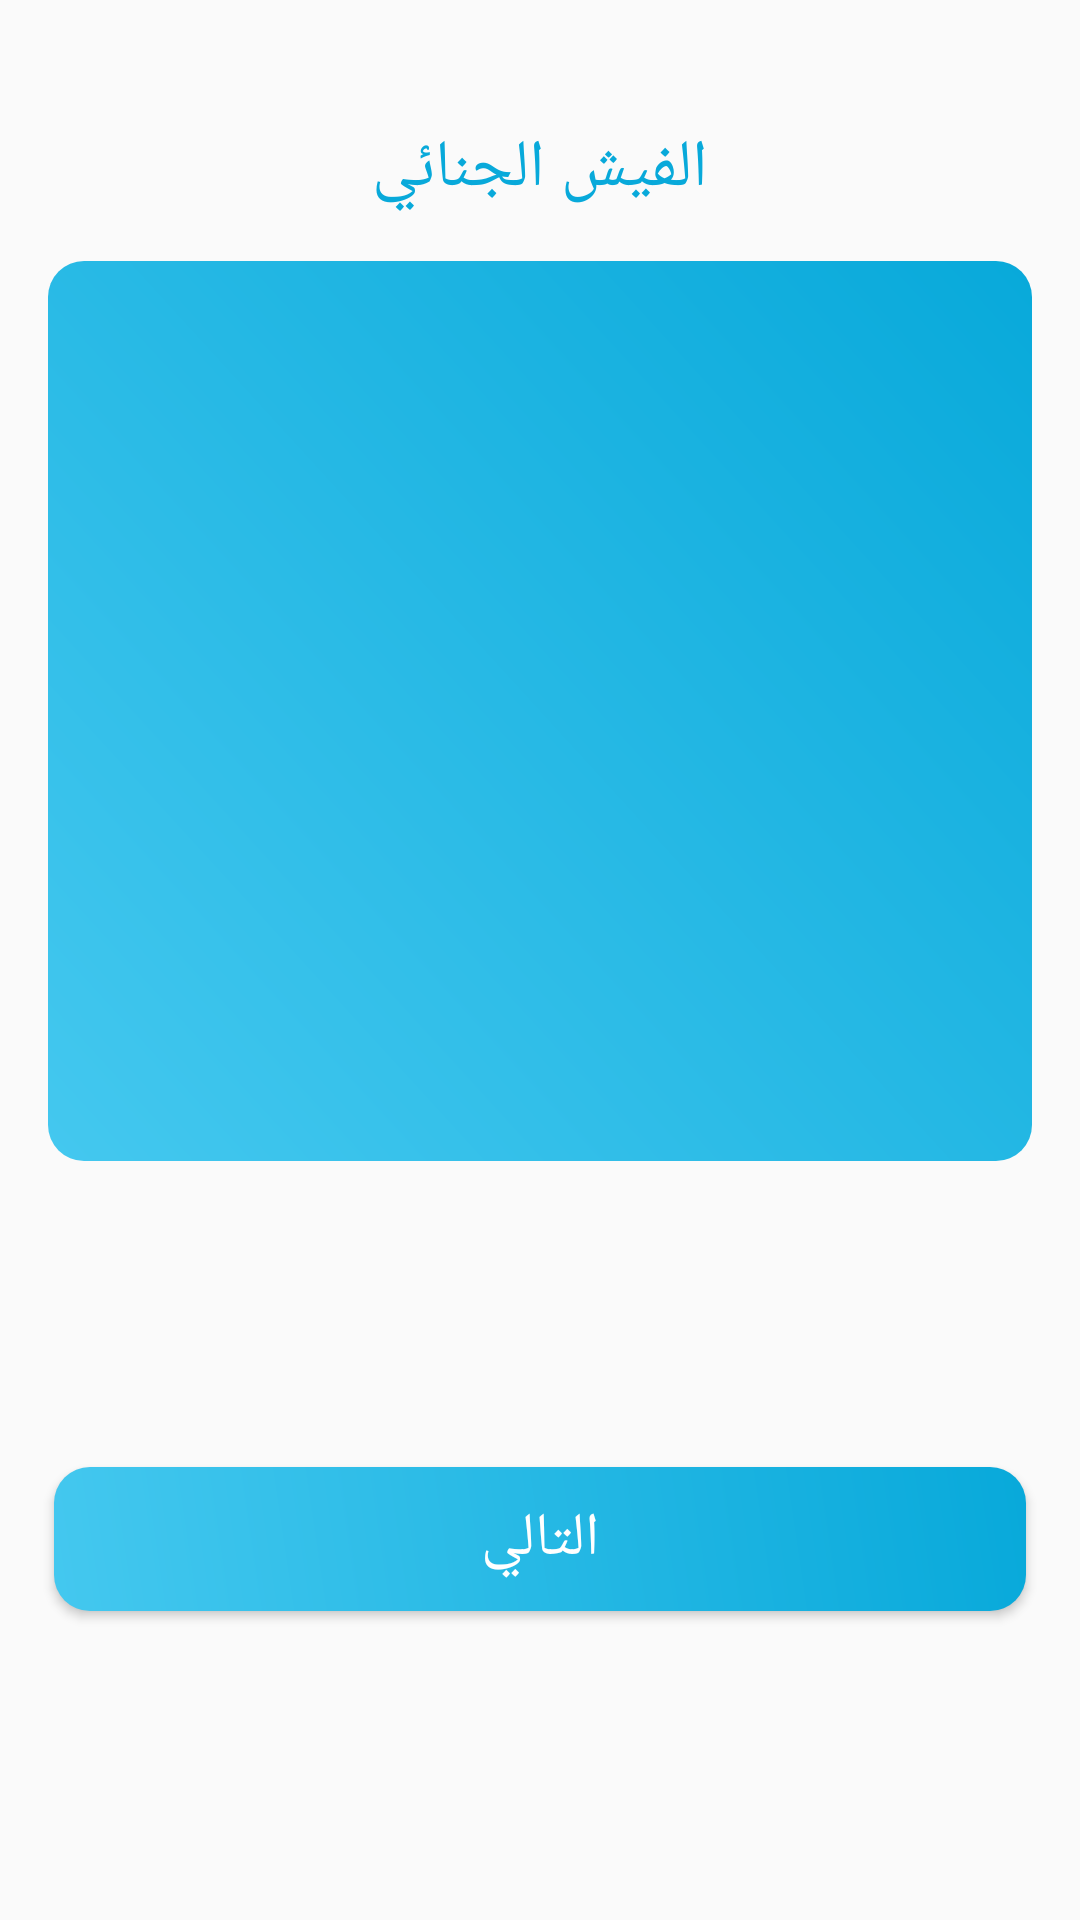

Write the Android layout XML for this screen, with the resource values it uses.
<!-- AndroidManifest.xml: application theme AppTheme -->
<!-- res/layout/activity_o_c_r.xml -->
<?xml version="1.0" encoding="utf-8"?>
<LinearLayout xmlns:android="http://schemas.android.com/apk/res/android"
    xmlns:app="http://schemas.android.com/apk/res-auto"
    xmlns:tools="http://schemas.android.com/tools"
    android:layout_width="match_parent"
    android:layout_height="match_parent"
    android:orientation="vertical"
    tools:context=".NominationPages.Nomination">


    <TextView
        android:id="@+id/textView"
        android:layout_width="match_parent"
        android:layout_height="wrap_content"
        android:layout_marginTop="41dp"
        android:text="الفيش الجنائي"
        android:textSize="22dp"
        android:textColor="#08A9DA"
        android:gravity="center" />

    <LinearLayout
        android:id="@+id/cardView"
        android:layout_width="match_parent"
        android:layout_height="300dp"
        android:layout_margin="16sp"

        android:background="@drawable/text_background">

        <ImageView
            android:id="@+id/picFrame"
            android:layout_width="match_parent"
            android:layout_height="match_parent"
            android:maxWidth="300dp"
            android:maxHeight="300dp" />

    </LinearLayout>


    <TextView
        android:id="@+id/test"
        android:layout_width="match_parent"
        android:layout_height="50dp"
        android:layout_marginTop="12dp"
        android:layout_marginBottom="24dp"
        android:text=""
        android:gravity="center"
        android:textColor="#006C71"
        android:textSize="18sp" />

    <Button
        android:id="@+id/btn_check"
        android:layout_width="match_parent"
        android:layout_height="wrap_content"
        android:background="@drawable/text_background"
        android:text="التالي"
        android:layout_marginHorizontal="18dp"
        android:textColor="#FFF"
        android:textSize="20dp" />

</LinearLayout>
<!-- resources referenced by this layout -->
<resources>
  <!-- drawable text_background (drawable) -->
  <?xml version="1.0" encoding="utf-8"?>
  <shape xmlns:android="http://schemas.android.com/apk/res/android">
  
      <gradient android:startColor="#44C8EF"
          android:endColor="#08A9DA"
          android:angle="45"/>
      <corners android:radius="12dp"/>
  </shape>
  <style name="AppTheme" parent="Theme.AppCompat.Light.DarkActionBar">
          
          <item name="colorPrimary">@color/colorPrimaryDark</item>
          <item name="colorPrimaryDark">@color/colorPrimaryDark</item>
          <item name="colorAccent">@color/colorAccent</item>
      </style>
  <color name="colorPrimaryDark">#08A9DA</color>
  <color name="colorAccent">#03DAC5</color>
</resources>
